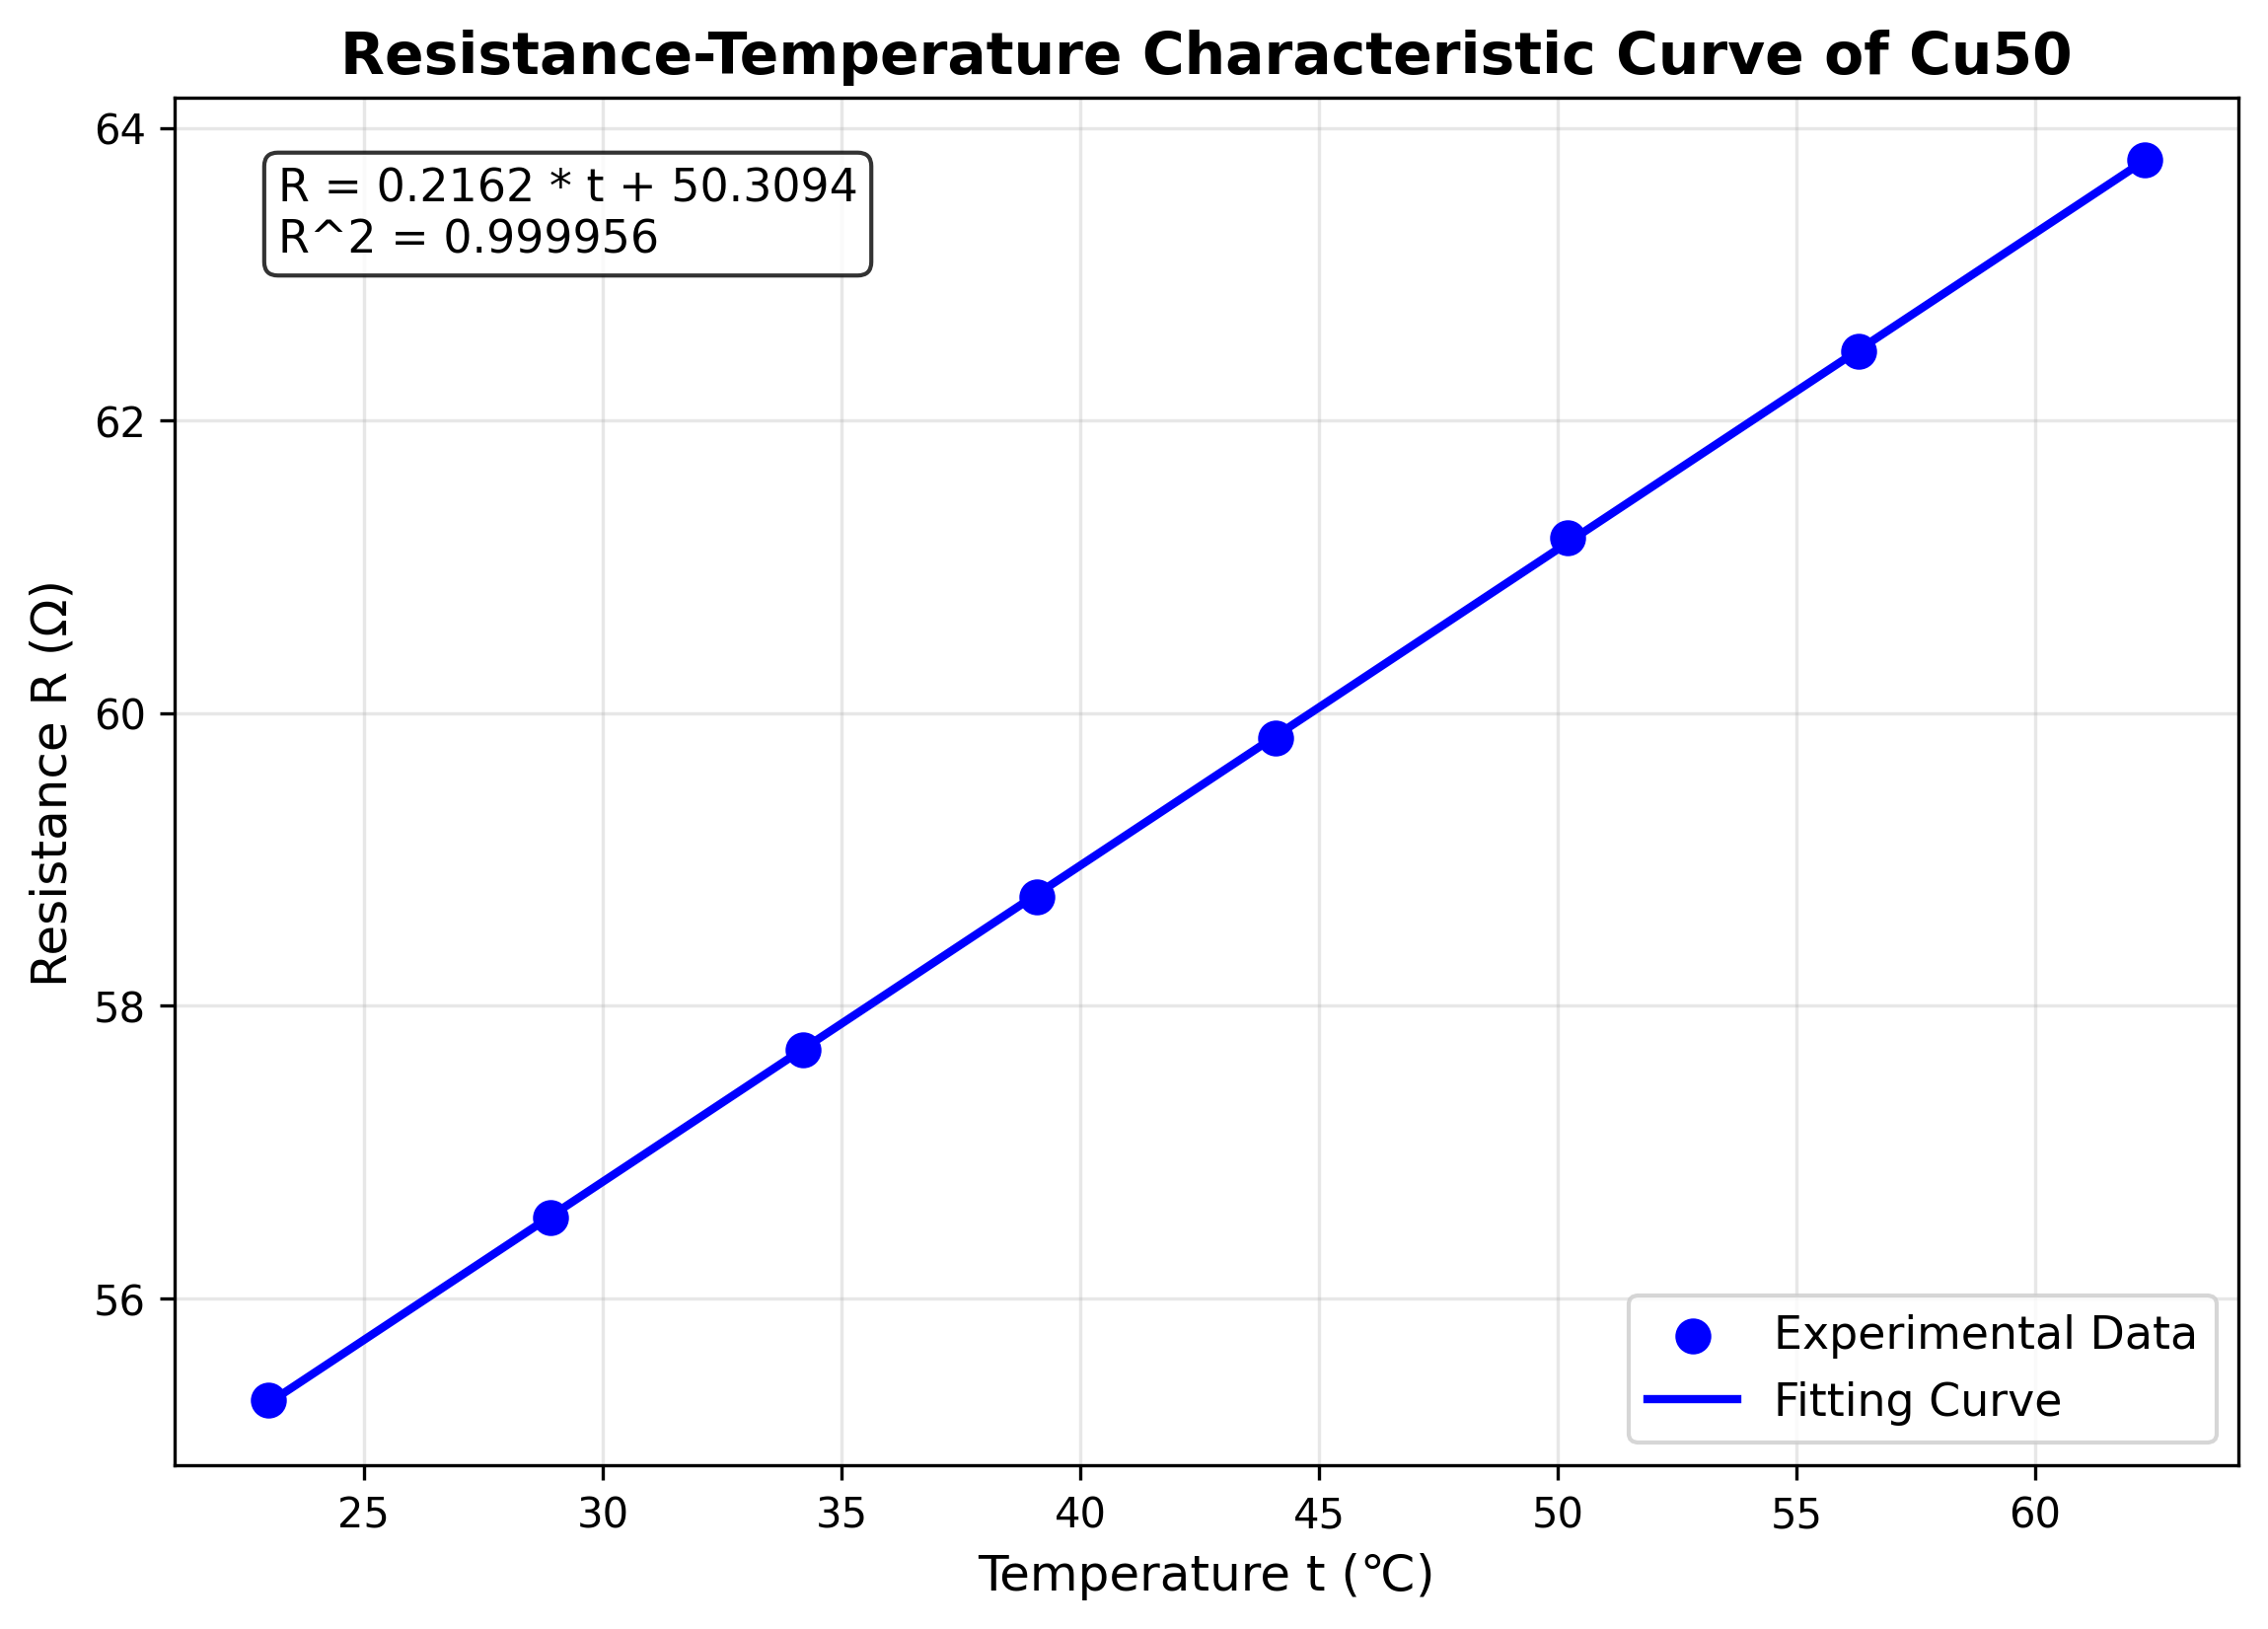

Reproduce this figure in Python.
# 导入所需库
import matplotlib.pyplot as plt
import numpy as np
from scipy.stats import linregress

# ====================== 1. 整理实验数据 ======================
# Temperature (℃)
t = np.array([23.0, 28.9, 34.2, 39.1, 44.1, 50.2, 56.3, 62.3])
# Resistance of Cu50 (Ω)
R = np.array([55.30, 56.55, 57.70, 58.74, 59.83, 61.20, 62.47, 63.78])

# ====================== 2. 线性拟合（避免特殊字符） ======================
fit_results = linregress(t, R)
slope = fit_results.slope          # Slope (Ω/℃)
intercept = fit_results.intercept  # Intercept (Ω)
r_squared = fit_results.rvalue **2  # R-squared (fit goodness)

# 用ASCII星号(*)替代乘号×，避免编码乱码
fit_equation = f"R = {slope:.4f} * t + {intercept:.4f}"

# ====================== 3. 输出拟合结果（用R^2替代R²，避免编码报错） ======================
print("===== Fitting Results =====")
print(f"Fitting Equation: {fit_equation}")
print(f"R^2 (Coefficient of Determination): {r_squared:.6f}")  # 用^表示平方，纯ASCII

# ====================== 4. 绘制曲线 ======================
t_fit = np.linspace(min(t), max(t), 100)
R_fit = slope * t_fit + intercept

plt.figure(figsize=(9, 6))
# 原始数据点
plt.scatter(t, R, color='blue', s=60, label='Experimental Data', zorder=3)
# 拟合曲线
plt.plot(t_fit, R_fit, color='blue', linewidth=2, label='Fitting Curve', zorder=2)

# 标注拟合方程和R^2（全ASCII，无特殊字符）
annotation = f"{fit_equation}\nR^2 = {r_squared:.6f}"
plt.text(0.05, 0.95, annotation, transform=plt.gca().transAxes, 
         fontsize=11, verticalalignment='top', bbox=dict(boxstyle='round', facecolor='white', alpha=0.8))

# ====================== 5. 图表标注（全英文+纯ASCII） ======================
plt.xlabel('Temperature t (℃)', fontsize=12)
plt.ylabel('Resistance R (Ω)', fontsize=12)
plt.title('Resistance-Temperature Characteristic Curve of Cu50', fontsize=14, fontweight='bold')
plt.grid(True, alpha=0.3, zorder=1)
plt.legend(loc='lower right', fontsize=11)

# ====================== 6. 保存图片 ======================
plt.savefig('plot2.png', dpi=300, bbox_inches='tight')
# 无plt.show()，直接保存